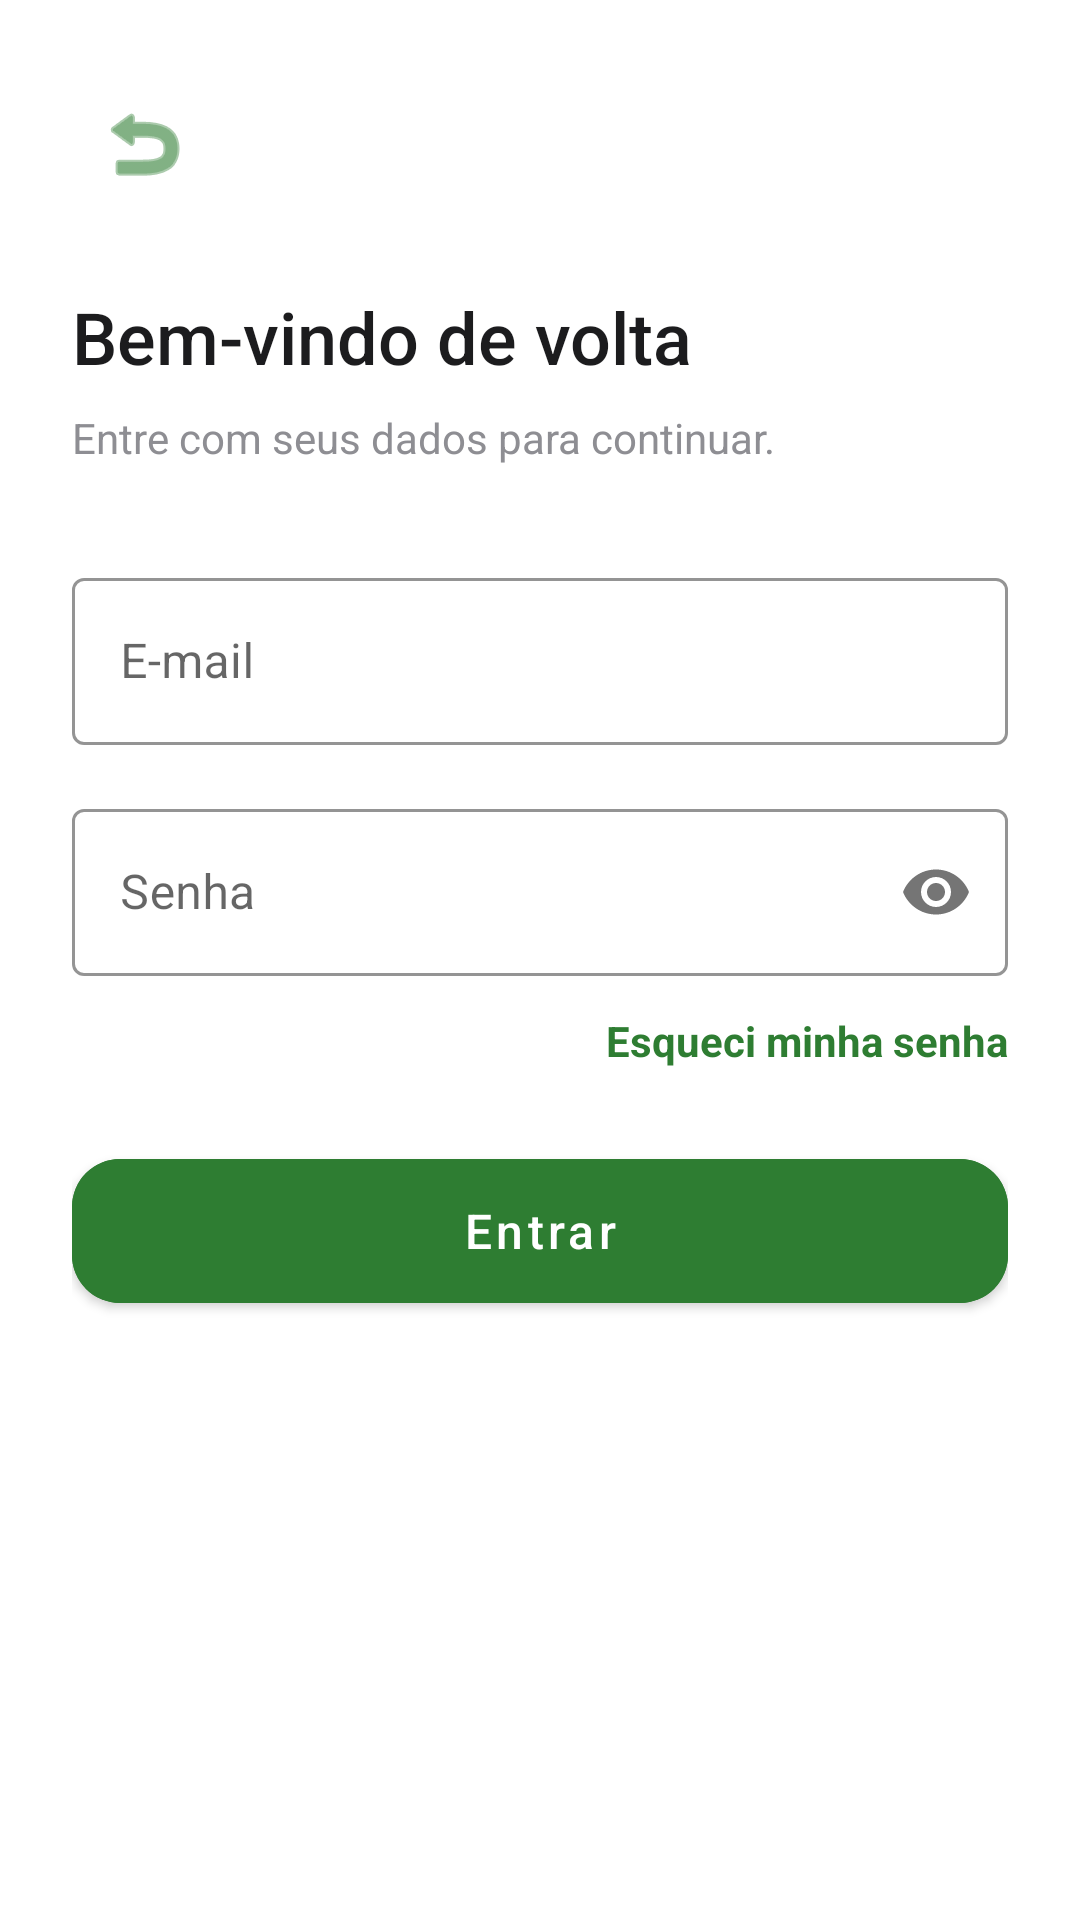

Write the Android layout XML for this screen, with the resource values it uses.
<!-- AndroidManifest.xml: application theme Theme.FoodGuard -->
<!-- res/layout/activity_login_form.xml -->
<?xml version="1.0" encoding="utf-8"?>
<androidx.constraintlayout.widget.ConstraintLayout xmlns:android="http://schemas.android.com/apk/res/android"
    xmlns:app="http://schemas.android.com/apk/res-auto"
    xmlns:tools="http://schemas.android.com/tools"
    android:layout_width="match_parent"
    android:layout_height="match_parent"
    android:background="@color/white"
    android:padding="24dp"
    tools:context=".LoginFormActivity">

    <ImageButton
        android:id="@+id/btnBack"
        android:layout_width="48dp"
        android:layout_height="48dp"
        android:background="?attr/selectableItemBackgroundBorderless"
        android:src="@android:drawable/ic_menu_revert"
        app:layout_constraintStart_toStartOf="parent"
        app:layout_constraintTop_toTopOf="parent"
        app:tint="@color/primary_green" />

    <TextView
        android:id="@+id/tvTitle"
        android:layout_width="wrap_content"
        android:layout_height="wrap_content"
        android:layout_marginTop="24dp"
        android:fontFamily="sans-serif-medium"
        android:text="Bem-vindo de volta"
        android:textColor="@color/primary_black"
        android:textSize="24sp"
        app:layout_constraintStart_toStartOf="parent"
        app:layout_constraintTop_toBottomOf="@id/btnBack" />

    <TextView
        android:id="@+id/tvSubtitle"
        android:layout_width="wrap_content"
        android:layout_height="wrap_content"
        android:layout_marginTop="8dp"
        android:text="Entre com seus dados para continuar."
        android:textColor="@color/text_gray"
        android:textSize="14sp"
        app:layout_constraintStart_toStartOf="parent"
        app:layout_constraintTop_toBottomOf="@id/tvTitle" />

    <com.google.android.material.textfield.TextInputLayout
        android:id="@+id/tilEmail"
        style="@style/Widget.MaterialComponents.TextInputLayout.OutlinedBox"
        android:layout_width="match_parent"
        android:layout_height="wrap_content"
        android:layout_marginTop="32dp"
        android:hint="E-mail"
        app:boxStrokeColor="@color/primary_green"
        app:hintTextColor="@color/primary_green"
        app:layout_constraintTop_toBottomOf="@id/tvSubtitle">

        <com.google.android.material.textfield.TextInputEditText
            android:id="@+id/etEmail"
            android:layout_width="match_parent"
            android:layout_height="wrap_content"
            android:inputType="textEmailAddress" />
    </com.google.android.material.textfield.TextInputLayout>

    <com.google.android.material.textfield.TextInputLayout
        android:id="@+id/tilPassword"
        style="@style/Widget.MaterialComponents.TextInputLayout.OutlinedBox"
        android:layout_width="match_parent"
        android:layout_height="wrap_content"
        android:layout_marginTop="16dp"
        android:hint="Senha"
        app:boxStrokeColor="@color/primary_green"
        app:hintTextColor="@color/primary_green"
        app:layout_constraintTop_toBottomOf="@id/tilEmail"
        app:passwordToggleEnabled="true">

        <com.google.android.material.textfield.TextInputEditText
            android:id="@+id/etPassword"
            android:layout_width="match_parent"
            android:layout_height="wrap_content"
            android:inputType="textPassword" />
    </com.google.android.material.textfield.TextInputLayout>

    <TextView
        android:id="@+id/tvForgotPassword"
        android:layout_width="wrap_content"
        android:layout_height="wrap_content"
        android:layout_marginTop="12dp"
        android:text="Esqueci minha senha"
        android:textColor="@color/primary_green"
        android:textSize="14sp"
        android:textStyle="bold"
        app:layout_constraintEnd_toEndOf="parent"
        app:layout_constraintTop_toBottomOf="@id/tilPassword" />

    <com.google.android.material.button.MaterialButton
        android:id="@+id/btnLoginSubmit"
        android:layout_width="match_parent"
        android:layout_height="60dp"
        android:layout_marginTop="24dp"
        android:backgroundTint="@color/primary_green"
        android:text="Entrar"
        android:textAllCaps="false"
        android:textSize="16sp"
        app:cornerRadius="16dp"
        app:layout_constraintTop_toBottomOf="@id/tvForgotPassword" />

</androidx.constraintlayout.widget.ConstraintLayout>
<!-- resources referenced by this layout -->
<resources>
  <color name="primary_black">#1C1C1E</color>
  <color name="primary_green">#2E7D32</color>
  <color name="text_gray">#8E8E93</color>
  <color name="white">#FFFFFF</color>
  <style name="Theme.FoodGuard" parent="Base.Theme.FoodGuard" />
  <style name="Base.Theme.FoodGuard" parent="Theme.MaterialComponents.Light.NoActionBar">
          
          <item name="colorPrimary">@color/primary_green</item>
          <item name="colorPrimaryVariant">@color/primary_green</item>
          <item name="colorOnPrimary">@color/white</item>
          
          <item name="colorSecondary">@color/secondary_orange</item>
          <item name="colorSecondaryVariant">@color/secondary_orange</item>
          <item name="colorOnSecondary">@color/white</item>
          
          <item name="android:statusBarColor">@color/white</item>
          <item name="android:windowLightStatusBar">true</item>
          
          <item name="android:windowBackground">@color/background_gray</item>
      </style>
  <color name="secondary_orange">#FF9800</color>
  <color name="background_gray">#F2F2F7</color>
</resources>
